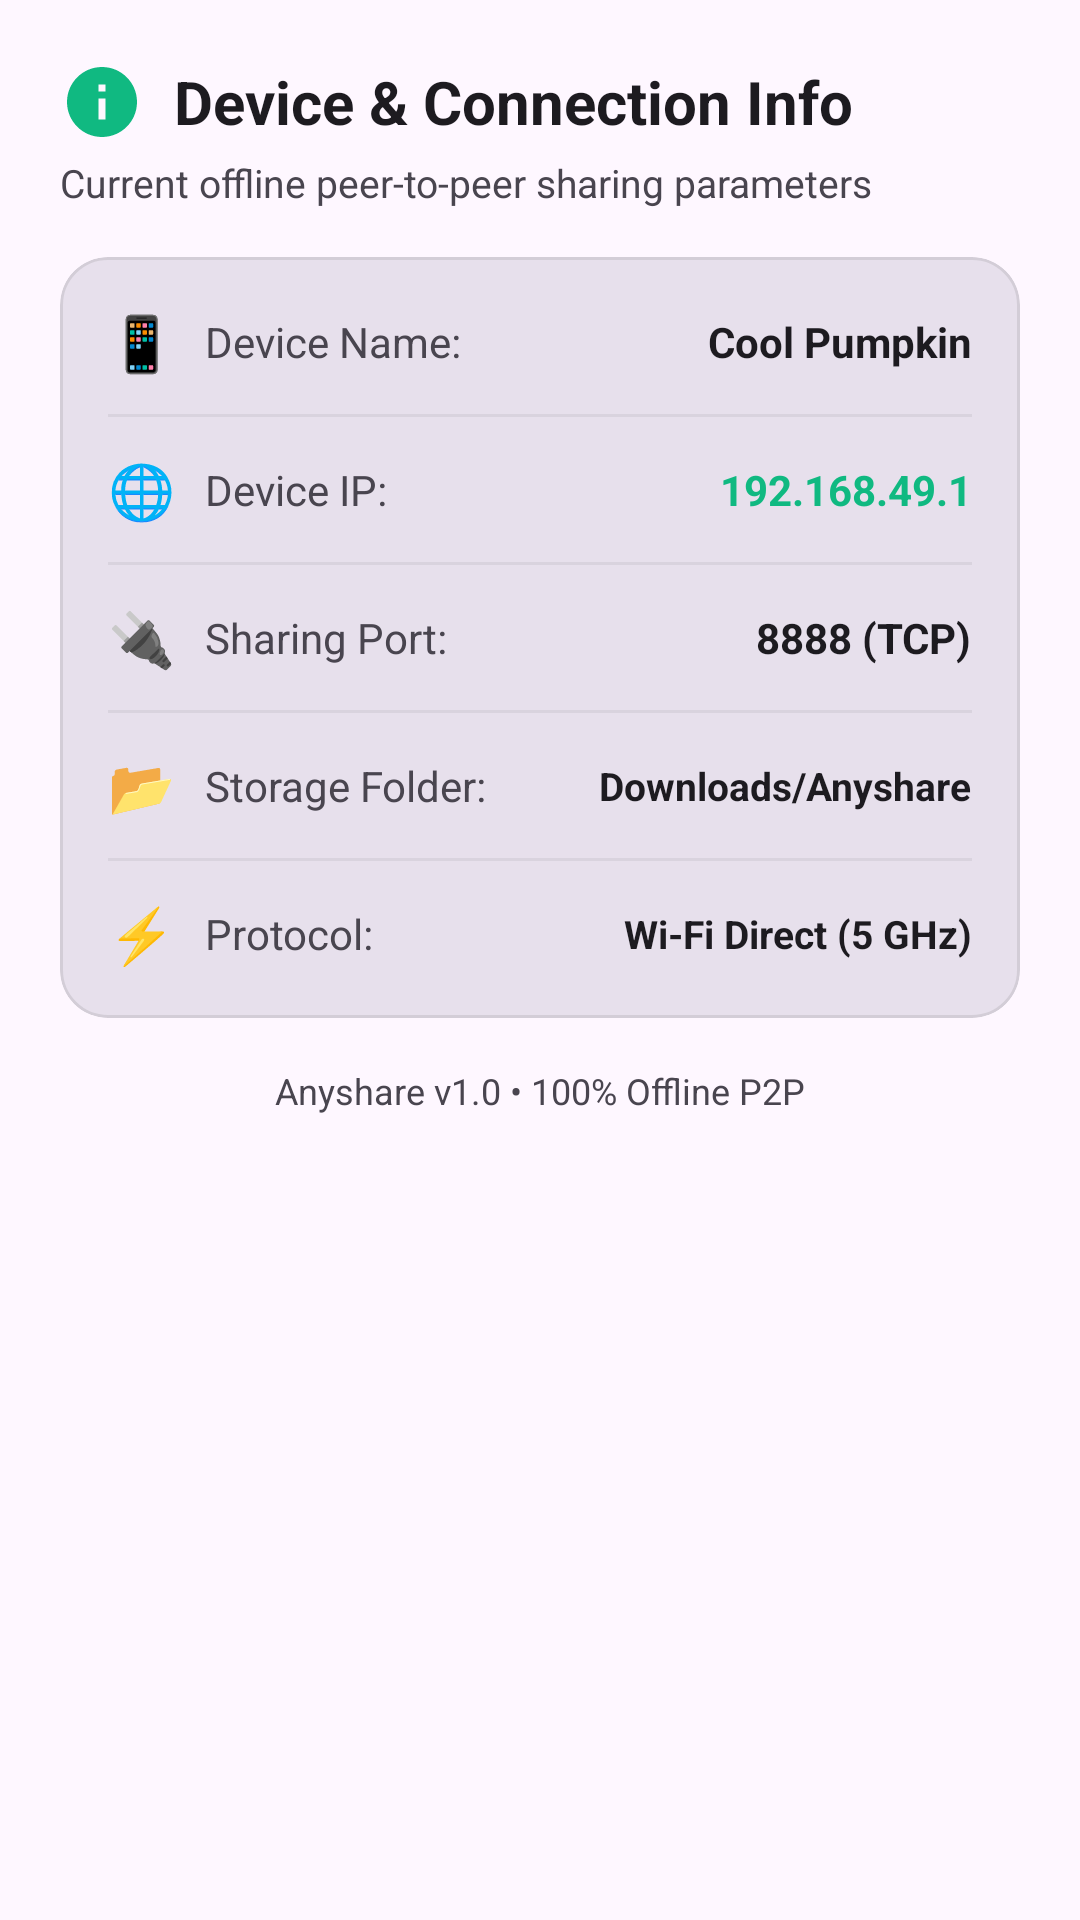

The Android layout XML behind this screen, and the referenced resources:
<!-- AndroidManifest.xml: application theme Theme.Anyshare -->
<!-- res/layout/dialog_device_info.xml -->
<?xml version="1.0" encoding="utf-8"?>
<LinearLayout xmlns:android="http://schemas.android.com/apk/res/android"
    xmlns:app="http://schemas.android.com/apk/res-auto"
    android:layout_width="match_parent"
    android:layout_height="wrap_content"
    android:orientation="vertical"
    android:padding="20dp">

    
    <LinearLayout
        android:layout_width="match_parent"
        android:layout_height="wrap_content"
        android:orientation="horizontal"
        android:gravity="center_vertical">

        <ImageView
            android:layout_width="28dp"
            android:layout_height="28dp"
            android:src="@drawable/ic_info"
            app:tint="@color/accent_receive"
            android:contentDescription="Info" />

        <TextView
            android:layout_width="wrap_content"
            android:layout_height="wrap_content"
            android:layout_marginStart="10dp"
            android:text="Device &amp; Connection Info"
            android:textSize="20sp"
            android:textStyle="bold"
            android:textColor="?android:textColorPrimary" />
    </LinearLayout>

    <TextView
        android:layout_width="wrap_content"
        android:layout_height="wrap_content"
        android:layout_marginTop="4dp"
        android:layout_marginBottom="16dp"
        android:text="Current offline peer-to-peer sharing parameters"
        android:textSize="13sp"
        android:textColor="?android:textColorSecondary" />

    
    <com.google.android.material.card.MaterialCardView
        android:layout_width="match_parent"
        android:layout_height="wrap_content"
        app:cardCornerRadius="16dp"
        app:cardElevation="0dp"
        app:strokeWidth="1dp"
        app:strokeColor="#33808080"
        app:cardBackgroundColor="?attr/colorSurfaceVariant">

        <LinearLayout
            android:layout_width="match_parent"
            android:layout_height="wrap_content"
            android:orientation="vertical"
            android:padding="16dp">

            
            <LinearLayout
                android:layout_width="match_parent"
                android:layout_height="wrap_content"
                android:orientation="horizontal"
                android:gravity="center_vertical">

                <TextView
                    android:layout_width="wrap_content"
                    android:layout_height="wrap_content"
                    android:text="📱"
                    android:textSize="18sp" />

                <TextView
                    android:layout_width="0dp"
                    android:layout_height="wrap_content"
                    android:layout_marginStart="10dp"
                    android:layout_weight="1"
                    android:text="Device Name:"
                    android:textSize="14sp"
                    android:textColor="?android:textColorSecondary" />

                <TextView
                    android:id="@+id/tvInfoDeviceName"
                    android:layout_width="wrap_content"
                    android:layout_height="wrap_content"
                    android:text="Cool Pumpkin"
                    android:textSize="14sp"
                    android:textStyle="bold"
                    android:textColor="?android:textColorPrimary" />
            </LinearLayout>

            <View
                android:layout_width="match_parent"
                android:layout_height="1dp"
                android:layout_marginVertical="12dp"
                android:background="#22808080" />

            
            <LinearLayout
                android:layout_width="match_parent"
                android:layout_height="wrap_content"
                android:orientation="horizontal"
                android:gravity="center_vertical">

                <TextView
                    android:layout_width="wrap_content"
                    android:layout_height="wrap_content"
                    android:text="🌐"
                    android:textSize="18sp" />

                <TextView
                    android:layout_width="0dp"
                    android:layout_height="wrap_content"
                    android:layout_marginStart="10dp"
                    android:layout_weight="1"
                    android:text="Device IP:"
                    android:textSize="14sp"
                    android:textColor="?android:textColorSecondary" />

                <TextView
                    android:id="@+id/tvInfoDeviceIp"
                    android:layout_width="wrap_content"
                    android:layout_height="wrap_content"
                    android:text="192.168.49.1"
                    android:textSize="14sp"
                    android:textStyle="bold"
                    android:textColor="@color/accent_receive" />
            </LinearLayout>

            <View
                android:layout_width="match_parent"
                android:layout_height="1dp"
                android:layout_marginVertical="12dp"
                android:background="#22808080" />

            
            <LinearLayout
                android:layout_width="match_parent"
                android:layout_height="wrap_content"
                android:orientation="horizontal"
                android:gravity="center_vertical">

                <TextView
                    android:layout_width="wrap_content"
                    android:layout_height="wrap_content"
                    android:text="🔌"
                    android:textSize="18sp" />

                <TextView
                    android:layout_width="0dp"
                    android:layout_height="wrap_content"
                    android:layout_marginStart="10dp"
                    android:layout_weight="1"
                    android:text="Sharing Port:"
                    android:textSize="14sp"
                    android:textColor="?android:textColorSecondary" />

                <TextView
                    android:id="@+id/tvInfoDevicePort"
                    android:layout_width="wrap_content"
                    android:layout_height="wrap_content"
                    android:text="8888 (TCP)"
                    android:textSize="14sp"
                    android:textStyle="bold"
                    android:textColor="?android:textColorPrimary" />
            </LinearLayout>

            <View
                android:layout_width="match_parent"
                android:layout_height="1dp"
                android:layout_marginVertical="12dp"
                android:background="#22808080" />

            
            <LinearLayout
                android:layout_width="match_parent"
                android:layout_height="wrap_content"
                android:orientation="horizontal"
                android:gravity="center_vertical">

                <TextView
                    android:layout_width="wrap_content"
                    android:layout_height="wrap_content"
                    android:text="📂"
                    android:textSize="18sp" />

                <TextView
                    android:layout_width="0dp"
                    android:layout_height="wrap_content"
                    android:layout_marginStart="10dp"
                    android:layout_weight="1"
                    android:text="Storage Folder:"
                    android:textSize="14sp"
                    android:textColor="?android:textColorSecondary" />

                <TextView
                    android:layout_width="wrap_content"
                    android:layout_height="wrap_content"
                    android:text="Downloads/Anyshare"
                    android:textSize="13sp"
                    android:textStyle="bold"
                    android:textColor="?android:textColorPrimary" />
            </LinearLayout>

            <View
                android:layout_width="match_parent"
                android:layout_height="1dp"
                android:layout_marginVertical="12dp"
                android:background="#22808080" />

            
            <LinearLayout
                android:layout_width="match_parent"
                android:layout_height="wrap_content"
                android:orientation="horizontal"
                android:gravity="center_vertical">

                <TextView
                    android:layout_width="wrap_content"
                    android:layout_height="wrap_content"
                    android:text="⚡"
                    android:textSize="18sp" />

                <TextView
                    android:layout_width="0dp"
                    android:layout_height="wrap_content"
                    android:layout_marginStart="10dp"
                    android:layout_weight="1"
                    android:text="Protocol:"
                    android:textSize="14sp"
                    android:textColor="?android:textColorSecondary" />

                <TextView
                    android:layout_width="wrap_content"
                    android:layout_height="wrap_content"
                    android:text="Wi-Fi Direct (5 GHz)"
                    android:textSize="13sp"
                    android:textStyle="bold"
                    android:textColor="?android:textColorPrimary" />
            </LinearLayout>

        </LinearLayout>
    </com.google.android.material.card.MaterialCardView>

    <TextView
        android:layout_width="wrap_content"
        android:layout_height="wrap_content"
        android:layout_marginTop="16dp"
        android:layout_gravity="center_horizontal"
        android:text="Anyshare v1.0 • 100% Offline P2P"
        android:textSize="12sp"
        android:textColor="?android:textColorSecondary" />

</LinearLayout>
<!-- resources referenced by this layout -->
<resources>
  <color name="accent_receive">#10B981</color>
  <!-- drawable ic_info (drawable) -->
  <vector xmlns:android="http://schemas.android.com/apk/res/android"
      android:width="28dp"
      android:height="28dp"
      android:viewportWidth="24"
      android:viewportHeight="24">
      
      <path
          android:fillColor="#FFFFFFFF"
          android:pathData="M12,2C6.48,2 2,6.48 2,12s4.48,10 10,10 10,-4.48 10,-10S17.52,2 12,2zM13,17h-2v-6h2v6zM13,9h-2V7h2v2z" />
  </vector>
  <style name="Theme.Anyshare" parent="Base.Theme.Anyshare" />
  <style name="Base.Theme.Anyshare" parent="Theme.Material3.DayNight.NoActionBar">
          <item name="colorPrimary">@color/primary</item>
          <item name="colorOnPrimary">@color/on_primary</item>
          <item name="colorSecondary">@color/secondary</item>
          <item name="colorOnSecondary">@color/on_secondary</item>
          <item name="android:statusBarColor">@android:color/transparent</item>
          <item name="android:navigationBarColor">@android:color/transparent</item>
          <item name="android:windowLightStatusBar">true</item>
          <item name="android:windowAnimationStyle">@style/AnyshareWindowAnimation</item>
      </style>
  <color name="primary">#4F46E5</color>
  <color name="on_primary">#FFFFFF</color>
  <color name="secondary">#06B6D4</color>
  <color name="on_secondary">#FFFFFF</color>
  <style name="AnyshareWindowAnimation" parent="@android:style/Animation.Activity">
          <item name="android:activityOpenEnterAnimation">@anim/fade_in_tab</item>
          <item name="android:activityOpenExitAnimation">@anim/fade_out_tab</item>
          <item name="android:activityCloseEnterAnimation">@anim/fade_in_tab</item>
          <item name="android:activityCloseExitAnimation">@anim/fade_out_tab</item>
      </style>
</resources>
